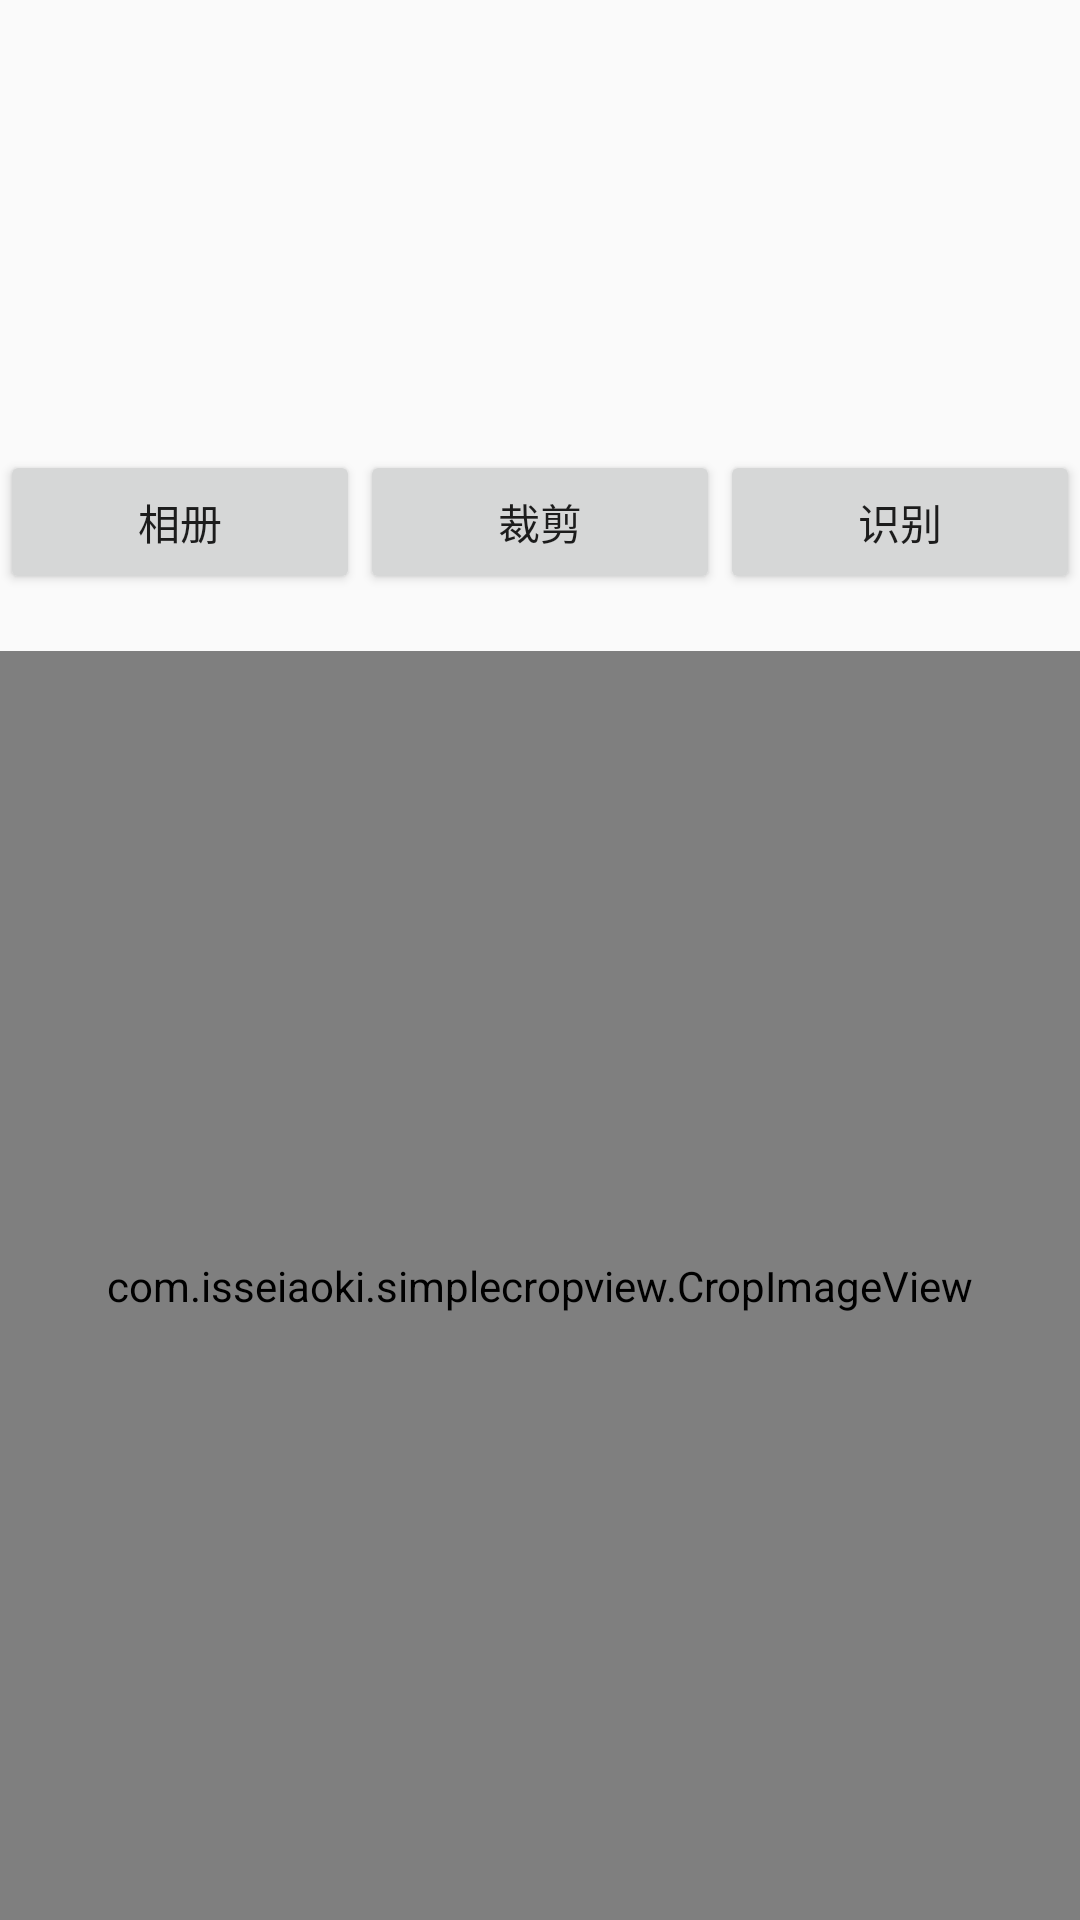

This screen was rendered from an Android layout file. Write that file and the resources it references.
<!-- AndroidManifest.xml: application theme AppTheme -->
<!-- res/layout/activity_jietu.xml -->
<?xml version="1.0" encoding="utf-8"?>
<LinearLayout xmlns:android="http://schemas.android.com/apk/res/android"
              android:layout_width="match_parent"
              android:layout_height="match_parent"
              android:orientation="vertical">

    <ImageView
        android:id="@+id/show_image"
        android:layout_width="match_parent"
        android:layout_height="150dp"/>

    <Button
        android:id="@+id/choose_camera"
        android:layout_width="match_parent"
        android:layout_height="wrap_content"
        android:text="摄像头"
        android:visibility="gone"/>

    <LinearLayout
        android:layout_width="match_parent"
        android:layout_height="wrap_content"
        android:orientation="horizontal">

        <Button
            android:id="@+id/choose_gallery"
            android:layout_width="0dp"
            android:layout_height="wrap_content"
            android:layout_weight="1"
            android:text="相册"/>

        <Button
            android:id="@+id/bt_crop"
            android:layout_width="0dp"
            android:layout_height="wrap_content"
            android:layout_weight="1"
            android:text="裁剪"/>

        <Button
            android:id="@+id/bt_dist"
            android:layout_width="0dp"
            android:layout_height="wrap_content"
            android:layout_weight="1"
            android:text="识别"/>
    </LinearLayout>

    <TextView
        android:id="@+id/tv_cont"
        android:layout_width="match_parent"
        android:layout_height="wrap_content"
        android:layout_marginLeft="10dp"/>

    <com.isseiaoki.simplecropview.CropImageView
        xmlns:custom="http://schemas.android.com/apk/res-auto"
        android:id="@+id/cropImageView"
        android:layout_width="match_parent"
        android:layout_height="wrap_content"
        android:layout_weight="1"
        android:paddingBottom="16dp"
        android:paddingLeft="16dp"
        android:paddingRight="16dp"
        android:paddingTop="16dp"
        custom:scv_background_color="@color/translucent_background_80"
        custom:scv_crop_mode="fit_image"
        custom:scv_frame_color="@color/green"
        custom:scv_frame_stroke_weight="1dp"
        custom:scv_guide_color="@color/green"
        custom:scv_guide_show_mode="show_always"
        custom:scv_guide_stroke_weight="0dp"
        custom:scv_handle_color="@color/green"
        custom:scv_handle_show_mode="show_always"
        custom:scv_handle_size="7dp"
        custom:scv_min_frame_size="50dp"
        custom:scv_overlay_color="@color/transparent_black_30"
        custom:scv_touch_padding="8dp"/>
</LinearLayout>
<!-- resources referenced by this layout -->
<resources>
  <color name="green">#0ff0ff</color>
  <color name="translucent_background_80">#CC000000</color>
  <color name="transparent_black_30">#4D000000</color>
  <style name="AppTheme" parent="Theme.AppCompat.Light.DarkActionBar">
          
          <item name="colorPrimary">@color/colorPrimary</item>
          <item name="colorPrimaryDark">@color/colorPrimaryDark</item>
          <item name="colorAccent">@color/colorAccent</item>
      </style>
  <color name="colorPrimary">#3F51B5</color>
  <color name="colorPrimaryDark">#303F9F</color>
  <color name="colorAccent">#FF4081</color>
</resources>
